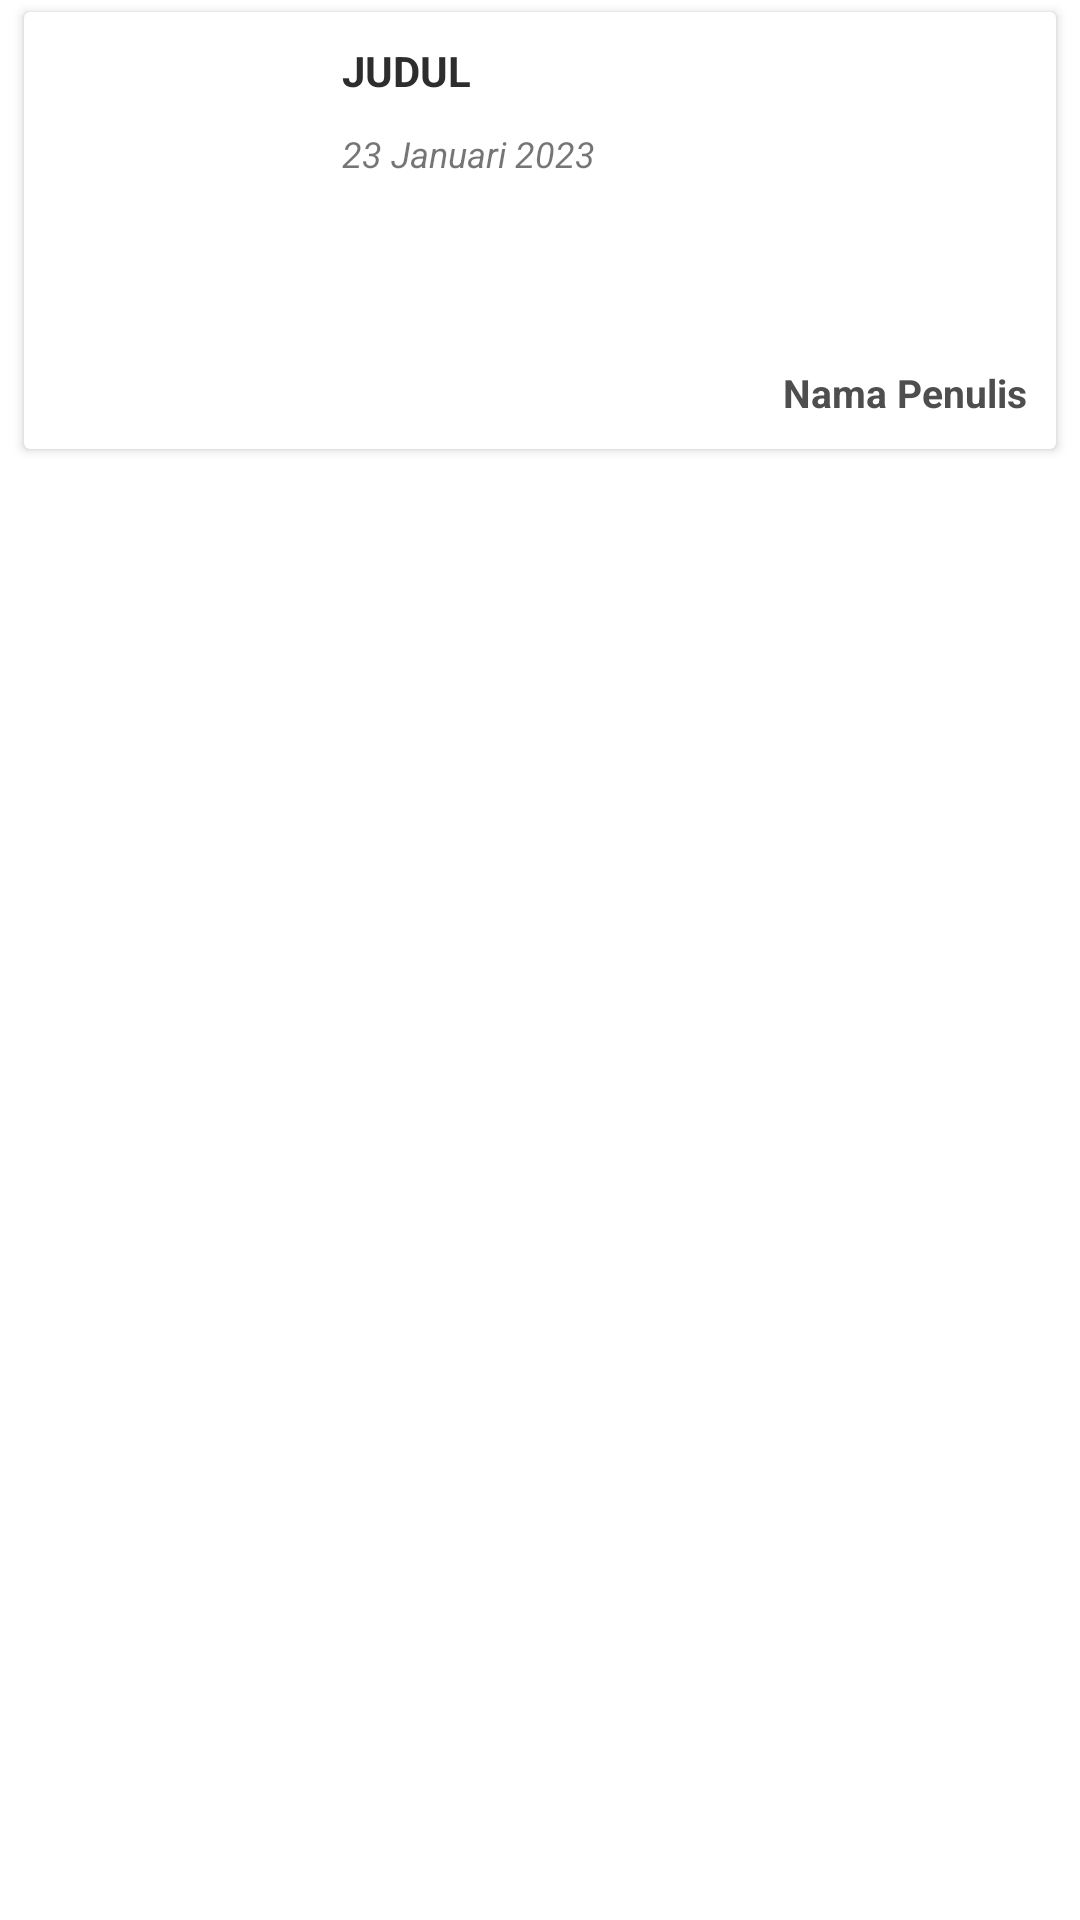

The Android layout XML behind this screen, and the referenced resources:
<!-- AndroidManifest.xml: application theme AppTheme -->
<!-- res/layout/list_news.xml -->
<?xml version="1.0" encoding="utf-8"?>
<LinearLayout
    xmlns:android="http://schemas.android.com/apk/res/android"
    android:layout_width="match_parent"
    android:layout_height="match_parent"
    android:orientation="vertical">

    <androidx.cardview.widget.CardView
        android:id="@+id/cv"
        android:layout_width="match_parent"
        android:layout_height="wrap_content"
        android:layout_marginTop="4dp"
        android:layout_marginLeft="8dp"
        android:layout_marginRight="8dp"
        android:layout_marginBottom="4dp">

        <LinearLayout
            android:layout_width="match_parent"
            android:layout_height="wrap_content"
            android:orientation="vertical">

            <RelativeLayout
                android:layout_width="match_parent"
                android:layout_height="wrap_content"
                android:padding="10dp">
                <ImageView
                    android:id="@+id/gambar"
                    android:layout_width="88dp"
                    android:layout_height="88dp"
                    android:layout_marginRight="8dp"
                    android:scaleType="fitCenter"/>
                <TextView
                    android:id="@+id/judul"
                    android:layout_width="match_parent"
                    android:layout_height="wrap_content"
                    android:text="Judul"
                    android:textAllCaps="true"
                    android:textStyle="bold"
                    android:textSize="14sp"
                    android:layout_marginBottom="10dp"
                    android:textColor="#2d2d2d"
                    android:layout_toRightOf="@+id/gambar"/>
                <TextView
                    android:id="@+id/tgl"
                    android:layout_width="match_parent"
                    android:layout_height="wrap_content"
                    android:text="23 Januari 2023"
                    android:textStyle="italic"
                    android:textSize="12sp"
                    android:layout_toRightOf="@+id/gambar"
                    android:layout_below="@+id/judul"/>
            </RelativeLayout>

            <TextView
                android:id="@+id/penulis"
                android:layout_width="match_parent"
                android:layout_height="wrap_content"
                android:padding="10dp"
                android:gravity="right"
                android:text="Nama Penulis"
                android:textColor="#4e4e4e"
                android:textStyle="bold"
                android:textSize="13sp"/>
        </LinearLayout>

    </androidx.cardview.widget.CardView>

</LinearLayout>
<!-- resources referenced by this layout -->
<resources>
  <style name="AppTheme" parent="Theme.MaterialComponents.DayNight.DarkActionBar">
          
          <item name="colorPrimary">@color/colorPrimary</item>
          <item name="colorPrimaryVariant">@color/colorPrimaryDark</item>
          <item name="colorOnPrimary">@color/colorAccent</item>
      </style>
  <color name="colorPrimary">#3286aa</color>
  <color name="colorPrimaryDark">#143969</color>
  <color name="colorAccent">#FF4081</color>
</resources>
